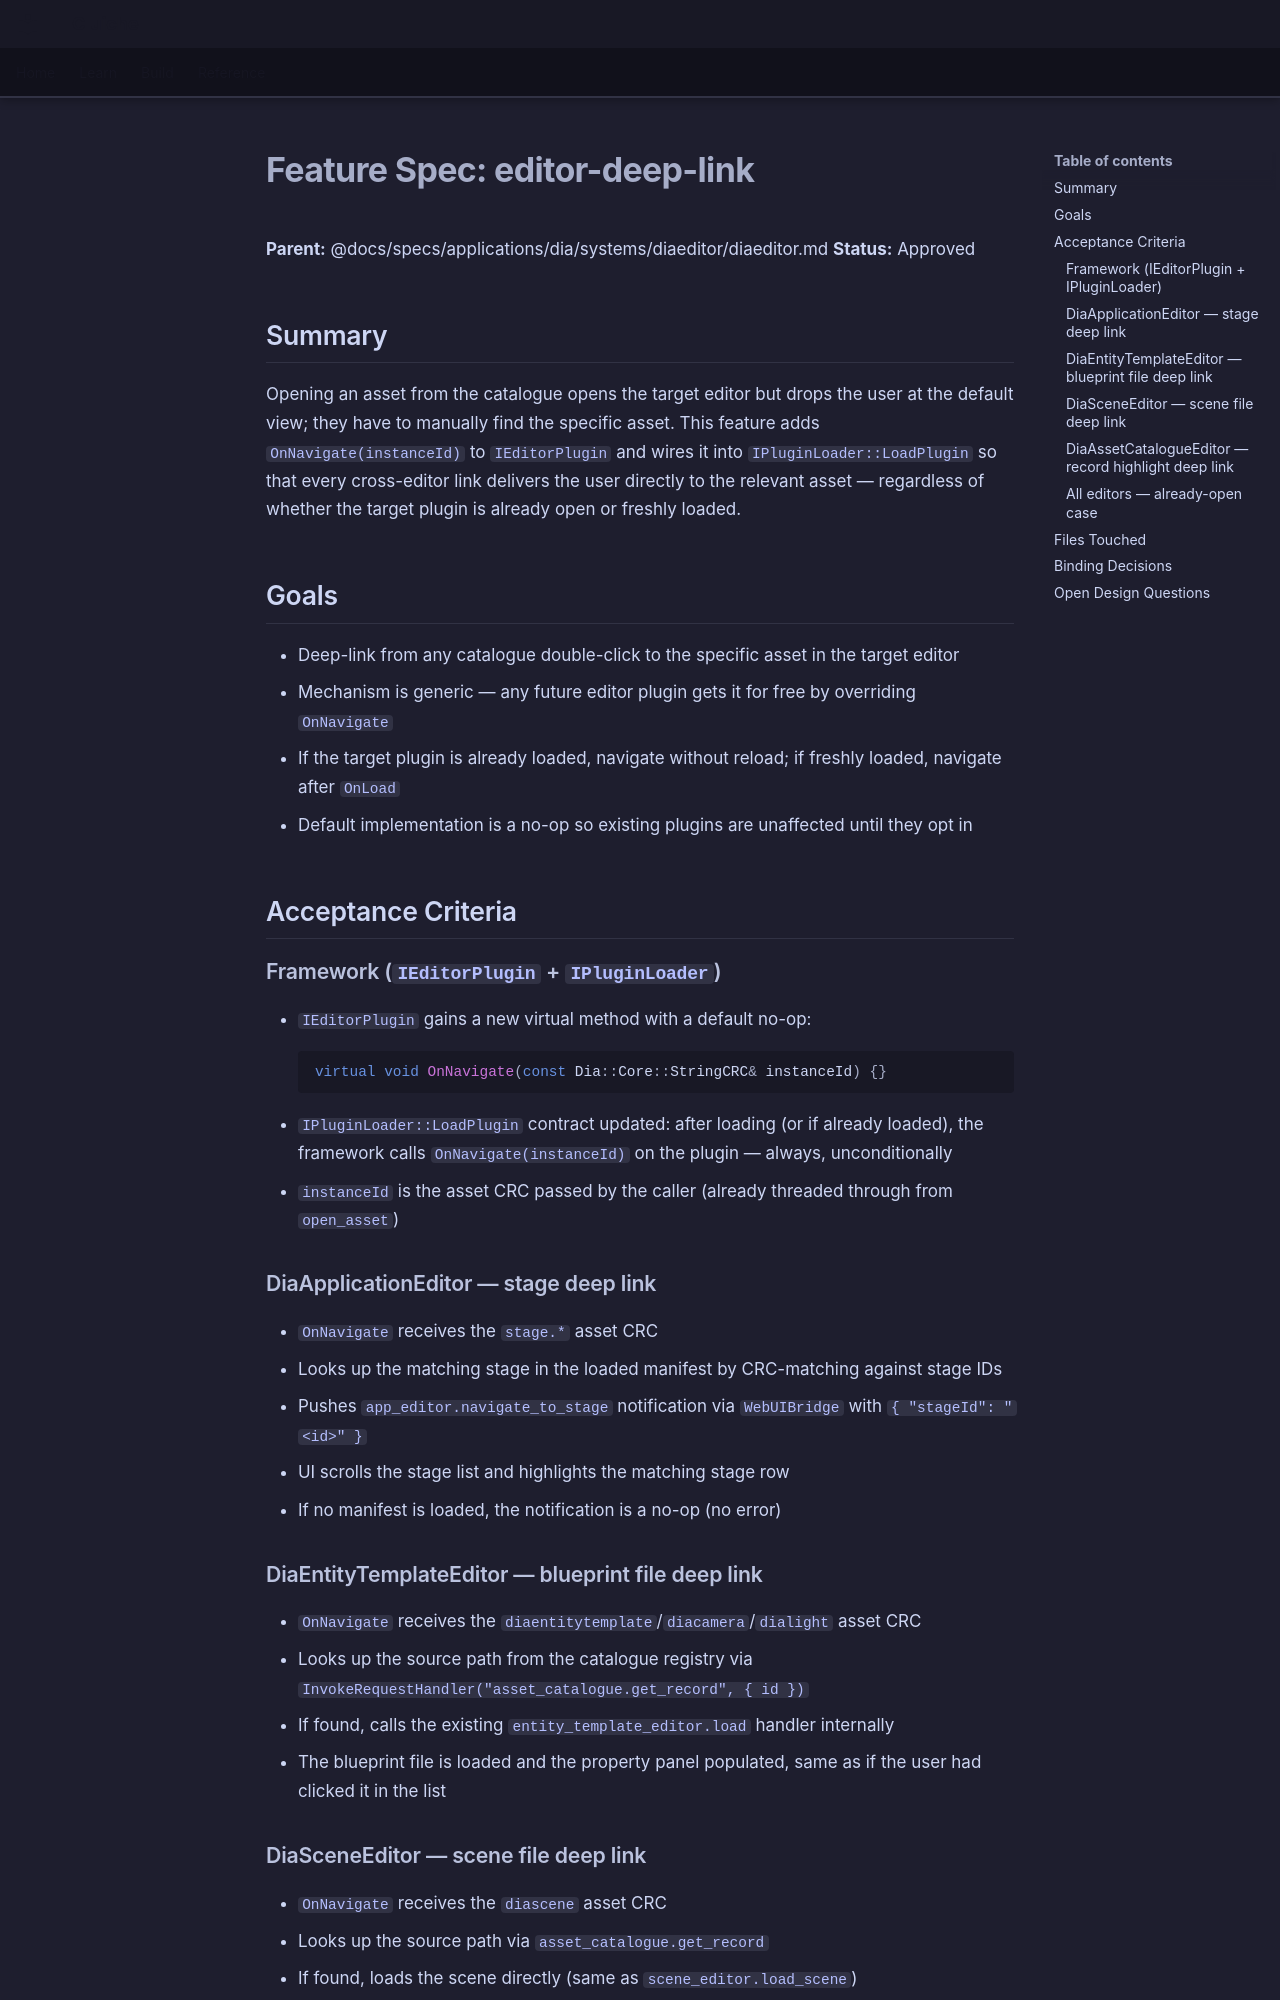

repository: LenihanConor/Cluiche · page: specs/applications/dia/systems/diaeditor/editor-deep-link/index.html · generator: mkdocs

# Feature Spec: editor-deep-link

**Parent:** @docs/specs/applications/dia/systems/diaeditor/diaeditor.md
**Status:** Approved

## Summary

Opening an asset from the catalogue opens the target editor but drops the user at the default view; they have to manually find the specific asset. This feature adds `OnNavigate(instanceId)` to `IEditorPlugin` and wires it into `IPluginLoader::LoadPlugin` so that every cross-editor link delivers the user directly to the relevant asset — regardless of whether the target plugin is already open or freshly loaded.

## Goals

- Deep-link from any catalogue double-click to the specific asset in the target editor
- Mechanism is generic — any future editor plugin gets it for free by overriding `OnNavigate`
- If the target plugin is already loaded, navigate without reload; if freshly loaded, navigate after `OnLoad`
- Default implementation is a no-op so existing plugins are unaffected until they opt in

## Acceptance Criteria

### Framework (`IEditorPlugin` + `IPluginLoader`)

- `IEditorPlugin` gains a new virtual method with a default no-op:
  ```cpp
  virtual void OnNavigate(const Dia::Core::StringCRC& instanceId) {}
  ```
- `IPluginLoader::LoadPlugin` contract updated: after loading (or if already loaded), the framework calls `OnNavigate(instanceId)` on the plugin — always, unconditionally
- `instanceId` is the asset CRC passed by the caller (already threaded through from `open_asset`)

### DiaApplicationEditor — stage deep link

- `OnNavigate` receives the `stage.*` asset CRC
- Looks up the matching stage in the loaded manifest by CRC-matching against stage IDs
- Pushes `app_editor.navigate_to_stage` notification via `WebUIBridge` with `{ "stageId": "<id>" }`
- UI scrolls the stage list and highlights the matching stage row
- If no manifest is loaded, the notification is a no-op (no error)

### DiaEntityTemplateEditor — blueprint file deep link

- `OnNavigate` receives the `diaentitytemplate`/`diacamera`/`dialight` asset CRC
- Looks up the source path from the catalogue registry via `InvokeRequestHandler("asset_catalogue.get_record", { id })`
- If found, calls the existing `entity_template_editor.load` handler internally
- The blueprint file is loaded and the property panel populated, same as if the user had clicked it in the list

### DiaSceneEditor — scene file deep link

- `OnNavigate` receives the `diascene` asset CRC
- Looks up the source path via `asset_catalogue.get_record`
- If found, loads the scene directly (same as `scene_editor.load_scene`)
- Stage selector updates to show the matching stage if applicable
